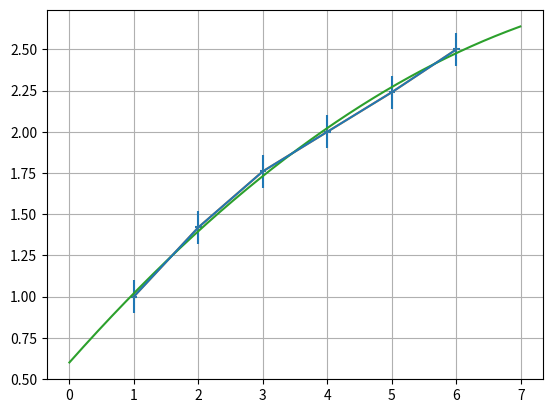

This chart was generated by the following Python code:
import numpy as np
import matplotlib.pyplot as plt
x = np.arange(-10, 10.01, 0.01)
x = [1, 2, 3, 4, 5, 6]
y = [1, 1.42, 1.76, 2, 2.24, 2.5]
plt.errorbar(x, y, xerr=0.05, yerr=0.1)
v, p = np.polyfit(x, y, deg=2, cov=True)
p_f = np.poly1d(v)
z= np.arange(0, 7, 0.01)
plt.plot(x,y)
plt.plot(z, p_f(z))
plt.grid(True)
plt.show()
